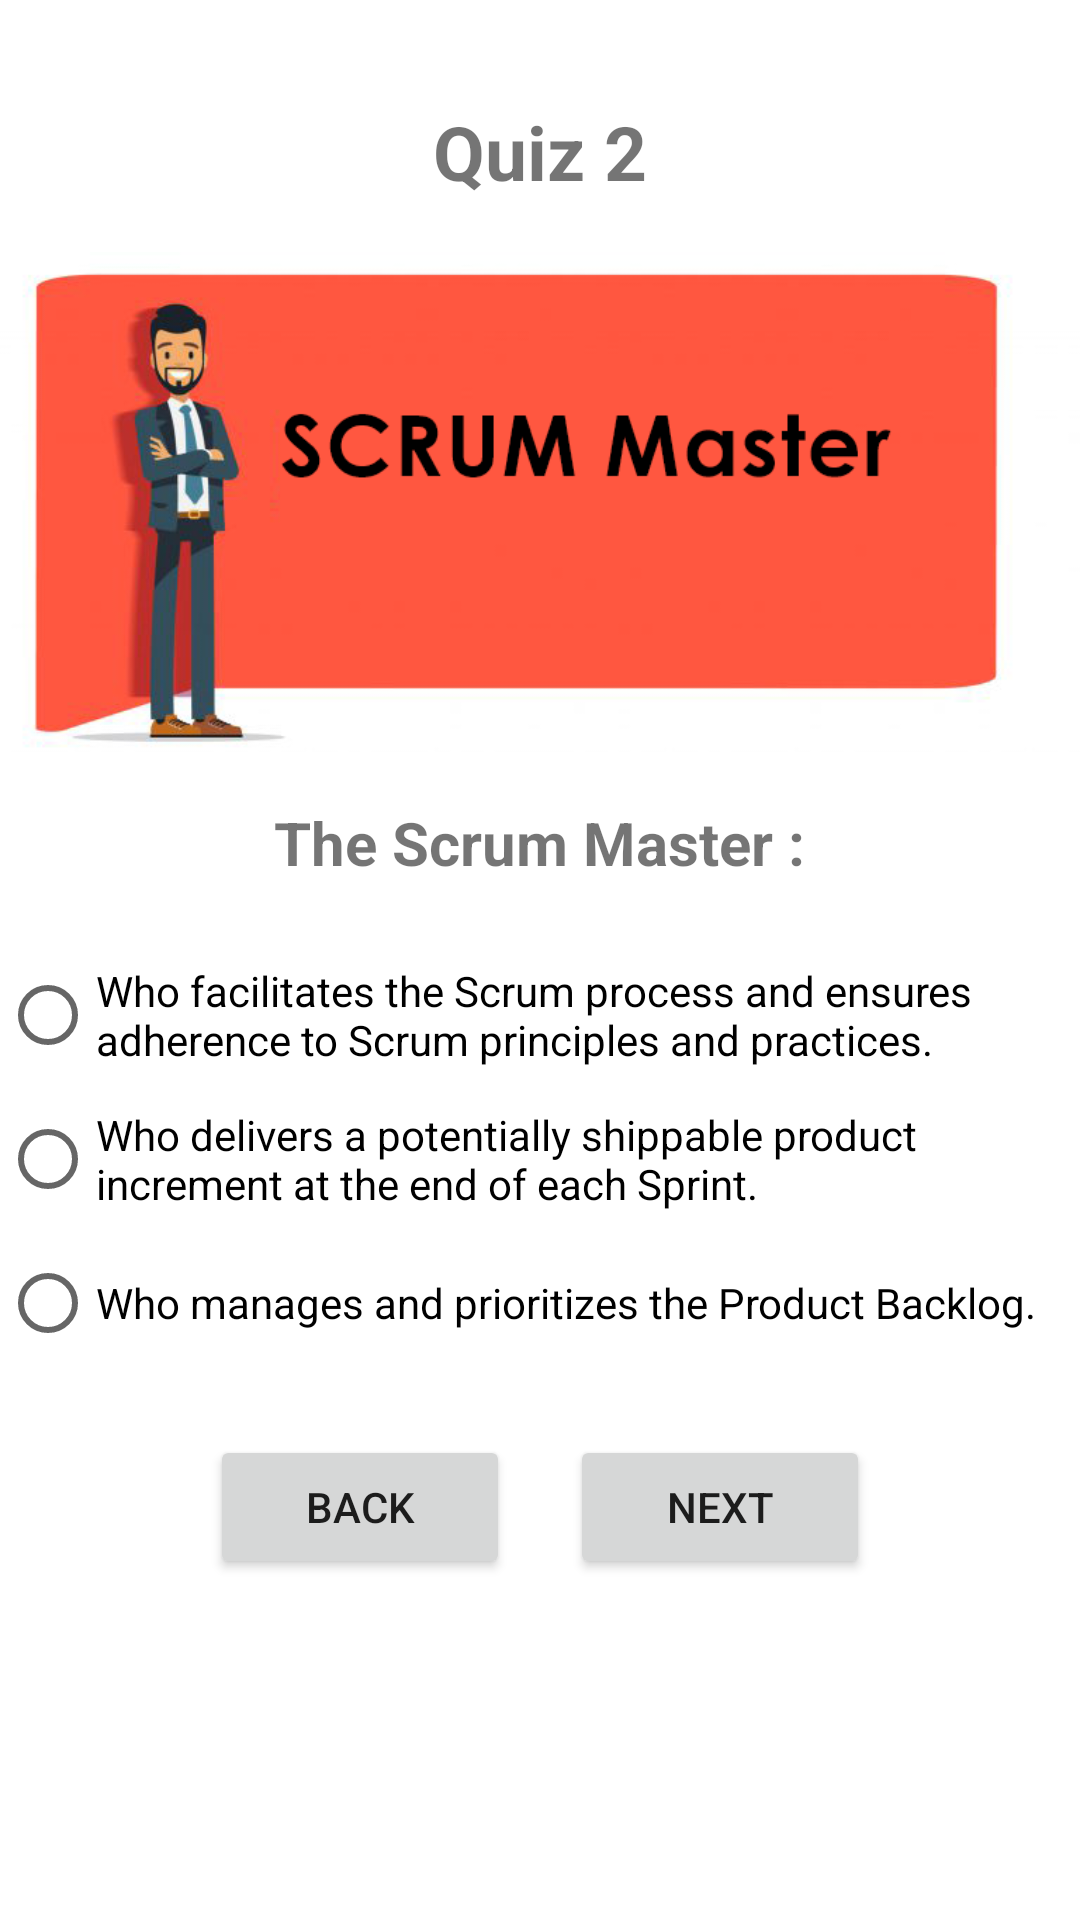

Produce the Android XML layout that renders to this screen, including the resource entries it uses.
<!-- AndroidManifest.xml: application theme Theme.QuizApp_M71 -->
<!-- res/layout/activity_quiz2.xml -->
<?xml version="1.0" encoding="utf-8"?>
<LinearLayout xmlns:android="http://schemas.android.com/apk/res/android"
    xmlns:app="http://schemas.android.com/apk/res-auto"
    xmlns:tools="http://schemas.android.com/tools"
    android:layout_width="match_parent"
    android:layout_height="match_parent"
    tools:context=".Quiz2"
    android:orientation="vertical"
    android:layout_marginLeft="20dp"
    android:layout_marginRight="20dp"
    android:gravity="center">

    <TextView
        android:layout_width="wrap_content"
        android:layout_height="wrap_content"
        android:text="Quiz 2"
        android:textSize="25sp"
        android:textStyle="bold"
        />
    <ImageView
        android:layout_width="match_parent"
        android:layout_height="200dp"
        android:src="@drawable/sm"/>
    <TextView
        android:layout_width="wrap_content"
        android:layout_height="wrap_content"
        android:text="The Scrum Master :"
        android:textSize="20sp"
        android:layout_marginBottom="20sp"
        android:textStyle="bold"/>

    <RadioGroup
        android:layout_width="match_parent"
        android:layout_height="wrap_content"
        android:id="@+id/rg">

        <RadioButton
            android:id="@+id/rb1"
            android:layout_width="wrap_content"
            android:layout_height="wrap_content"
            android:layout_weight="1"
            android:text="Who facilitates the Scrum process and ensures adherence to Scrum principles and practices." />

        <RadioButton
            android:id="@+id/rb2"
            android:layout_width="wrap_content"
            android:layout_height="wrap_content"
            android:layout_weight="1"
            android:text="Who delivers a potentially shippable product increment at the end of each Sprint." />
        <RadioButton
            android:id="@+id/rb3"
            android:layout_width="wrap_content"
            android:layout_height="wrap_content"
            android:layout_weight="1"
            android:text="Who manages and prioritizes the Product Backlog." />

    </RadioGroup>

    <LinearLayout
        android:layout_width="match_parent"
        android:layout_height="wrap_content"
        android:orientation="horizontal"
        android:gravity="center"
        android:layout_marginTop="20dp"
        android:layout_marginStart="20dp"
        android:layout_marginEnd="20dp">

        <Button
            android:id="@+id/bPrev"
            android:layout_width="100dp"
            android:layout_height="wrap_content"
            android:text="Back"
            android:layout_marginEnd="10dp"/>

        <Button
            android:id="@+id/bNext"
            android:layout_width="100dp"
            android:layout_height="wrap_content"
            android:text="Next"
            android:layout_marginStart="10dp"/>

    </LinearLayout>


    <ImageView
        android:layout_width="50dp"
        android:layout_height="80dp"
        android:src="@drawable/quizapp"/>

</LinearLayout>
<!-- resources referenced by this layout -->
<resources>
  <!-- drawable sm: png bitmap (drawable-v24, 54544 bytes) -->
  <style name="Theme.QuizApp_M71" parent="Theme.MaterialComponents.DayNight.DarkActionBar">
          
          <item name="colorPrimary">@color/purple_500</item>
          <item name="colorPrimaryVariant">@color/purple_700</item>
          <item name="colorOnPrimary">@color/white</item>
          
          <item name="colorSecondary">@color/teal_200</item>
          <item name="colorSecondaryVariant">@color/teal_700</item>
          <item name="colorOnSecondary">@color/black</item>
          
          <item name="android:statusBarColor">?attr/colorPrimaryVariant</item>
          
      </style>
  <!-- not gathered from this repository: default colours our renderer supplied (Android Studio template values) -->
  <color name="purple_500">#FF6200EE</color>
  <color name="purple_700">#FF3700B3</color>
  <color name="teal_200">#FF03DAC5</color>
  <color name="teal_700">#FF018786</color>
  <color name="black">#FF000000</color>
  <color name="white">#FFFFFFFF</color>
</resources>
